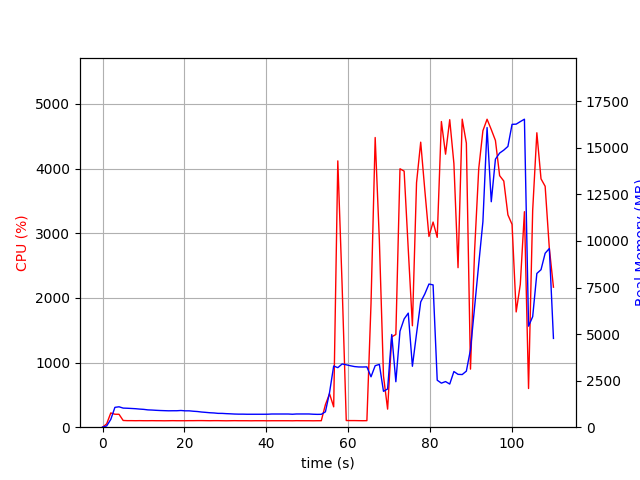

Values plotted in this chart, from the file beside it:
elapsed_time, nproc, cpu, mem_real, mem_virtual
3.7670135498046875e-05, 1, 0.0, 6.977, 3186
1.007, 2, 51.6, 67.34, 186.1
2.014, 1, 220.3, 418.4, 4319
3.022, 1, 200.4, 1066, 5005
4.03, 1, 199.5, 1096, 5029
5.039, 1, 104.1, 1026, 5029
6.046, 1, 101.2, 1018, 5029
7.054, 1, 101.3, 1006, 5029
8.061, 1, 100.3, 993.1, 5029
9.068, 1, 101.3, 972.7, 5029
10.07, 1, 100.3, 957.4, 5029
11.08, 1, 100.2, 929.9, 5029
12.09, 1, 101.1, 920.8, 5029
13.1, 1, 100.1, 906.7, 5029
14.11, 1, 100.1, 895.7, 5029
15.12, 1, 99.1, 888, 5029
16.13, 1, 100.1, 880.7, 5029
17.14, 1, 101.1, 883.5, 5029
18.15, 1, 100.1, 883.8, 5077
19.16, 1, 100.0, 897.2, 5077
20.17, 1, 100.0, 879.2, 5077
21.18, 1, 101.0, 879.2, 5077
22.19, 1, 101.0, 857.4, 5077
23.2, 1, 101.9, 842, 5077
24.21, 1, 102.0, 814.6, 5077
25.22, 1, 101.1, 796.6, 5077
26.22, 1, 100.1, 776.2, 5077
27.23, 1, 101.2, 764.9, 5077
28.24, 1, 101.2, 743.3, 5077
29.25, 1, 100.0, 741.2, 5077
30.26, 1, 99.1, 727.7, 5077
31.27, 1, 100.1, 718.6, 5077
32.28, 1, 101.1, 706.4, 5077
33.29, 1, 100.1, 700.8, 5077
34.29, 1, 100.1, 700.8, 5077
35.3, 1, 100.1, 695.6, 5077
36.31, 1, 99.1, 695.6, 5077
37.32, 1, 100.2, 695.6, 5077
38.33, 1, 100.0, 695.6, 5077
39.34, 1, 100.2, 695.6, 5077
40.35, 1, 99.1, 696.7, 5077
41.36, 1, 100.0, 708.3, 5077
42.37, 1, 100.0, 708.3, 5077
43.38, 1, 100.0, 708.3, 5077
44.39, 1, 100.1, 708.3, 5077
45.4, 1, 100.1, 708.3, 5077
46.4, 1, 99.1, 696.2, 5077
47.41, 1, 101.0, 710.2, 5077
48.42, 1, 100.1, 710.2, 5077
49.43, 1, 100.0, 710.2, 5077
50.44, 1, 100.0, 710.2, 5077
51.45, 1, 99.1, 697, 5077
52.46, 1, 100.1, 689.5, 5077
53.47, 1, 100.2, 692.1, 5077
54.48, 1, 348.8, 825.8, 5191
55.49, 1, 517.0, 1863, 11824
56.5, 1, 314.7, 3287, 11824
57.51, 1, 4118, 3198, 11824
58.57, 1, 2184, 3396, 12060
59.57, 1, 103.1, 3351, 12060
... 50 more rows
